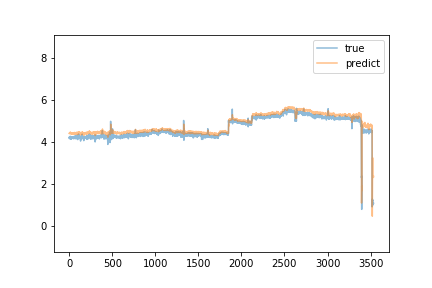

The table this chart was drawn from, first rows:
predict, true
4.401, 4.2
4.417, 4.21
4.419, 4.24
4.431, 4.15
4.406, 4.18
4.407, 4.18
4.431, 4.24
4.416, 4.19
4.403, 4.23
4.443, 4.22
4.434, 4.25
4.437, 4.18
4.419, 4.27
4.47, 4.19
4.422, 4.22
4.424, 4.22
4.436, 4.22
4.432, 4.18
4.411, 4.23
4.422, 4.21
4.405, 4.13
4.379, 4.19
4.4, 4.2
4.419, 4.13
4.371, 4.23
4.399, 4.25
4.441, 4.23
4.414, 4.22
4.406, 4.22
4.413, 4.21
4.427, 4.19
4.404, 4.16
4.392, 4.23
4.411, 4.2
4.413, 4.21
4.39, 4.17
4.368, 4.22
4.422, 4.2
4.411, 4.24
4.418, 4.18
4.401, 4.19
4.399, 4.2
4.388, 4.2
4.396, 4.17
4.385, 4.2
4.39, 4.19
4.395, 4.24
4.42, 4.22
4.401, 4.16
4.387, 4.21
4.406, 4.22
4.403, 4.23
4.417, 4.22
4.408, 4.17
4.394, 4.21
4.412, 4.15
4.376, 4.25
4.414, 4.21
4.412, 4.19
4.392, 4.27
... 3,476 more rows
